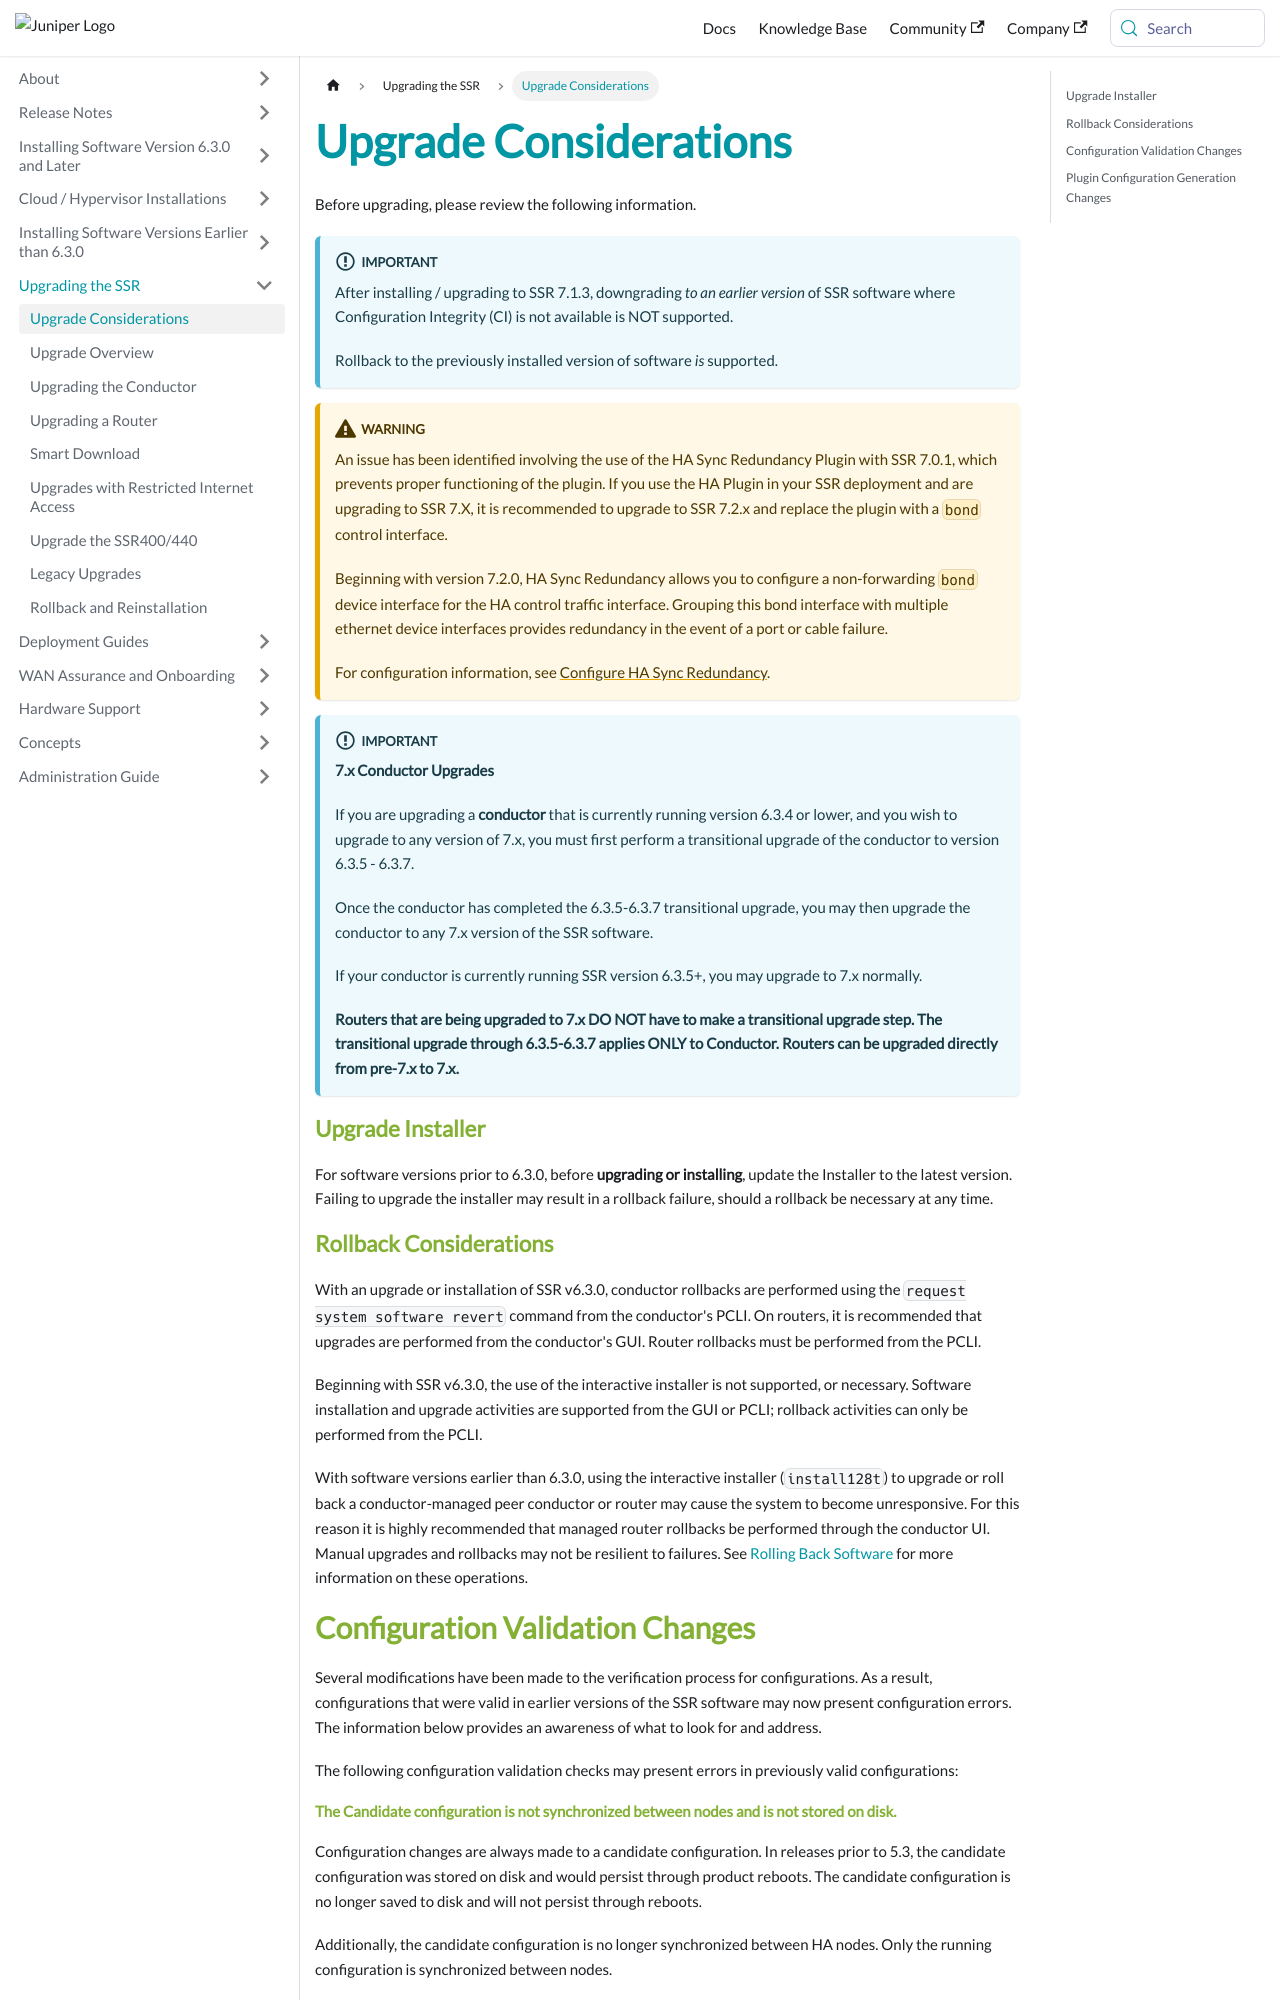

repository: 128technology/docs · page: docs/intro_upgrade_considerations/index.html · generator: docusaurus

---
title: Upgrade Considerations
sidebar_label: Upgrade Considerations
---

Before upgrading, please review the following information.

:::important
After installing / upgrading to SSR 7.1.3, downgrading *to an earlier version* of SSR software where Configuration Integrity (CI) is not available is NOT supported. 

Rollback to the previously installed version of software *is* supported.  
:::

:::warning
An issue has been identified involving the use of the HA Sync Redundancy Plugin with SSR 7.0.1, which prevents proper functioning of the plugin. If you use the HA Plugin in your SSR deployment and are upgrading to SSR 7.X, it is recommended to upgrade to SSR 7.2.x and replace the plugin with a `bond` control interface.

Beginning with version 7.2.0, HA Sync Redundancy allows you to configure a non-forwarding `bond` device interface for the HA control traffic interface. Grouping this bond interface with multiple ethernet device interfaces provides redundancy in the event of a port or cable failure.

For configuration information, see [Configure HA Sync Redundancy](config_non_forwarding_ha_interfaces.md#configure-ha-sync-redundancy).
:::

:::important
**7.x Conductor Upgrades**

If you are upgrading a **conductor** that is currently running version 6.3.4 or lower, and you wish to upgrade to any version of 7.x, you must first perform a transitional upgrade of the conductor to version 6.3.5 - 6.3.7.

Once the conductor has completed the 6.3.5-6.3.7 transitional upgrade, you may then upgrade the conductor to any 7.x version of the SSR software.

If your conductor is currently running SSR version 6.3.5+, you may upgrade to 7.x normally.

**Routers that are being upgraded to 7.x DO NOT have to make a transitional upgrade step. The transitional upgrade through 6.3.5-6.3.7 applies ONLY to Conductor. Routers can be upgraded directly from pre-7.x to 7.x.**
:::

### Upgrade Installer
For software versions prior to 6.3.0, before **upgrading or installing**, update the Installer to the latest version. Failing to upgrade the installer may result in a rollback failure, should a rollback be necessary at any time. 

### Rollback Considerations
With an upgrade or installation of SSR v6.3.0, conductor rollbacks are performed using the `request system software revert` command from the conductor's PCLI. On routers, it is recommended that upgrades are performed from the conductor's GUI. Router rollbacks must be performed from the PCLI. 

Beginning with SSR v6.3.0, the use of the interactive installer is not supported, or necessary. Software installation and upgrade activities are supported from the GUI or PCLI; rollback activities can only be performed from the PCLI.

With software versions earlier than 6.3.0, using the interactive installer (`install128t`) to upgrade or roll back a conductor-managed peer conductor or router may cause the system to become unresponsive. For this reason it is highly recommended that managed router rollbacks be performed through the conductor UI. Manual upgrades and rollbacks may not be resilient to failures. See [Rolling Back Software](intro_rollback.md) for more information on these operations.

## Configuration Validation Changes
Several modifications have been made to the verification process for configurations. As a result, configurations that were valid in earlier versions of the SSR software may now present configuration errors. The information below provides an awareness of what to look for and address.

The following configuration validation checks may present errors in previously valid configurations:
